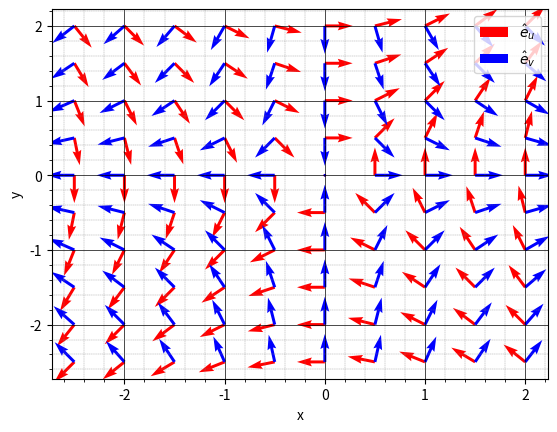

Python code for this plot: (Note: this script raises an exception after producing the figure.)
from matplotlib import colors
import matplotlib.pyplot as plt
import numpy as np
import matplotlib.ticker as ticker


def draw(
    ax,
    title,
    name,
    function,
    values,
    x_range,
    y_range,
    colors=tuple(colors.TABLEAU_COLORS),
    cmap=None,
):
    X, Y = np.meshgrid(x_range, y_range)

    ax.set_title(title)

    ax.set_xlabel("x")
    ax.set_ylabel("y")

    ax.grid(color="black", linestyle="-", linewidth=0.5, which="major")
    ax.grid(color="grey", linestyle="--", linewidth=0.25, which="minor")

    ax.xaxis.set_major_locator(ticker.MultipleLocator(base=1))
    ax.yaxis.set_major_locator(ticker.MultipleLocator(base=1))
    ax.minorticks_on()

    CS = ax.contour(X, Y, function(X, Y), values, colors=colors, cmap=cmap)

    def fmt(x):
        s = f"{x:.1f}"
        if s.endswith("0"):
            s = f"{x:.0f}"
        return rf"{name}={s}"

    ax.clabel(CS, inline=True, fontsize=10, fmt=fmt)


def q1b():
    x_values = np.arange(-2.5, 2.5, 0.1)
    y_values = np.arange(-2.5, 2.5, 0.1)
    curve_values = np.arange(-5, 6, 0.5)

    figure, (a1, a2) = plt.subplots(1, 2, figsize=(18, 9))

    draw(
        a1,
        "U curves",
        "u",
        lambda x, y: x * y,
        curve_values,
        x_values,
        y_values,
    )

    draw(
        a2,
        "V curves",
        "v",
        lambda x, y: x**2 - y**2,
        curve_values,
        x_values,
        y_values,
    )

    plt.savefig("./A1/Q1B.png", transparent=True, dpi=100, bbox_inches="tight")


def q2b():
    x_values = np.arange(-2.5, 2.5, 0.5)
    y_values = np.arange(-2.5, 2.5, 0.5)

    X, Y = np.meshgrid(x_values, y_values)

    f = X * Y
    u = np.gradient(f, axis=1)
    v = np.gradient(f, axis=0)
    mag = np.sqrt(u**2 + v**2)
    mag[mag == 0] = 1
    u = u / mag
    v = v / mag
    plt.quiver(X, Y, u, v, color="r", label=r"$\hat{e}_u$")
    f = X**2 - Y**2
    u = np.gradient(f, axis=1)
    v = np.gradient(f, axis=0)
    mag = np.sqrt(u**2 + v**2)
    mag[mag == 0] = 1
    u = u / mag
    v = v / mag
    plt.quiver(X, Y, u, v, color="b", label=r"$\hat{e}_v$")
    plt.legend()

    plt.xlabel("x")
    plt.ylabel("y")

    plt.grid(color="black", linestyle="-", linewidth=0.5, which="major")
    plt.grid(color="grey", linestyle="--", linewidth=0.25, which="minor")
    plt.minorticks_on()

    plt.savefig("./A1/Q1C.png", transparent=True, dpi=100, bbox_inches="tight")


if __name__ == "__main__":
    q2b()
